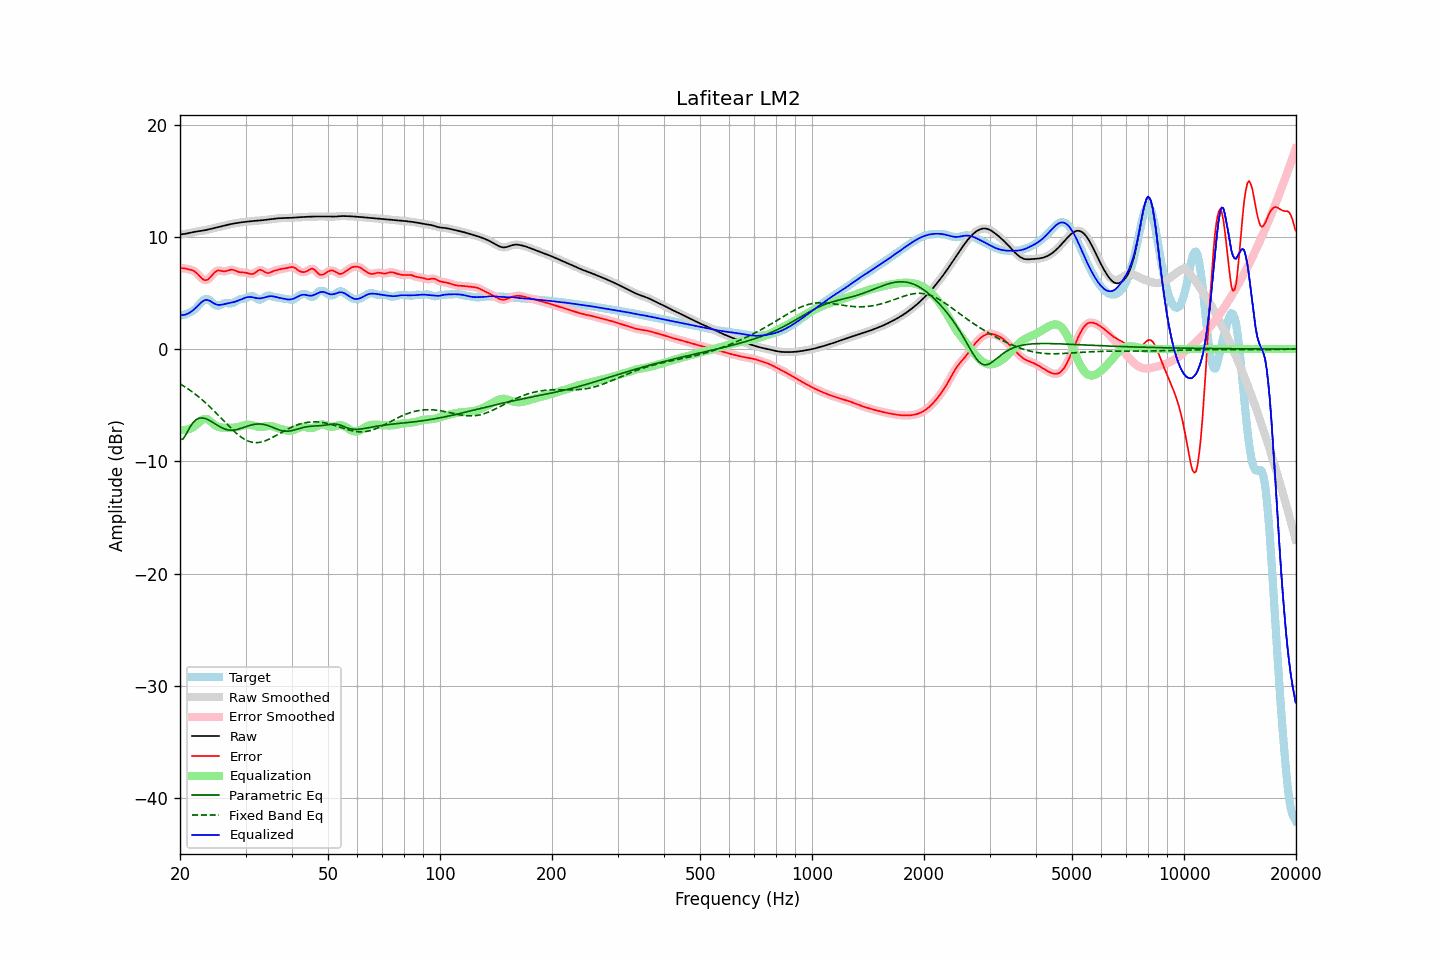

Values plotted in this chart, from the file beside it:
frequency, raw, error, smoothed, error_smoothed, equalization, parametric_eq, fixed_band_eq, equalized_raw, equalized_smoothed, target
20.00, 10.22, 7.22, 10.22, 7.22, -7.19, -8.08, -3.09, 3.03, 3.03, 2.99
20.20, 10.23, 7.21, 10.23, 7.22, -7.21, -8.04, -3.18, 3.02, 3.02, 3.02
20.40, 10.25, 7.20, 10.25, 7.20, -7.21, -7.99, -3.26, 3.03, 3.03, 3.05
20.61, 10.27, 7.19, 10.27, 7.18, -7.21, -7.77, -3.36, 3.06, 3.06, 3.07
20.81, 10.29, 7.15, 10.29, 7.16, -7.19, -7.54, -3.45, 3.11, 3.11, 3.14
21.02, 10.32, 7.12, 10.32, 7.12, -7.15, -7.27, -3.55, 3.17, 3.17, 3.20
21.23, 10.35, 7.09, 10.35, 7.09, -7.11, -7.00, -3.65, 3.25, 3.25, 3.27
21.44, 10.39, 7.05, 10.39, 7.05, -7.05, -6.78, -3.75, 3.34, 3.34, 3.34
21.66, 10.42, 7.00, 10.42, 7.00, -6.97, -6.57, -3.85, 3.45, 3.45, 3.42
21.87, 10.45, 6.93, 10.44, 6.92, -6.88, -6.43, -3.96, 3.57, 3.57, 3.51
22.09, 10.47, 6.82, 10.47, 6.82, -6.76, -6.29, -4.07, 3.70, 3.70, 3.65
22.31, 10.49, 6.68, 10.49, 6.68, -6.64, -6.22, -4.19, 3.85, 3.85, 3.80
22.54, 10.51, 6.53, 10.51, 6.53, -6.51, -6.16, -4.30, 4.00, 4.00, 3.97
22.76, 10.52, 6.38, 10.52, 6.38, -6.39, -6.14, -4.42, 4.13, 4.14, 4.14
22.99, 10.55, 6.24, 10.55, 6.25, -6.29, -6.13, -4.55, 4.25, 4.25, 4.30
23.22, 10.57, 6.16, 10.57, 6.16, -6.23, -6.17, -4.67, 4.34, 4.34, 4.41
23.45, 10.60, 6.14, 10.60, 6.14, -6.22, -6.20, -4.80, 4.39, 4.39, 4.47
23.69, 10.64, 6.17, 10.64, 6.18, -6.25, -6.26, -4.93, 4.38, 4.38, 4.46
23.92, 10.67, 6.27, 10.67, 6.27, -6.33, -6.33, -5.07, 4.34, 4.34, 4.40
24.16, 10.70, 6.42, 10.70, 6.42, -6.44, -6.41, -5.20, 4.26, 4.26, 4.29
24.40, 10.74, 6.59, 10.74, 6.59, -6.57, -6.49, -5.34, 4.17, 4.17, 4.15
24.65, 10.77, 6.76, 10.77, 6.75, -6.69, -6.58, -5.48, 4.08, 4.08, 4.01
24.89, 10.81, 6.89, 10.81, 6.89, -6.80, -6.68, -5.63, 4.01, 4.01, 3.91
25.14, 10.84, 6.97, 10.84, 6.97, -6.89, -6.77, -5.77, 3.96, 3.96, 3.87
25.39, 10.88, 7.01, 10.88, 7.00, -6.94, -6.85, -5.92, 3.94, 3.94, 3.87
25.65, 10.92, 6.99, 10.92, 6.99, -6.98, -6.93, -6.07, 3.94, 3.94, 3.93
25.91, 10.95, 6.96, 10.95, 6.96, -6.99, -7.01, -6.22, 3.96, 3.96, 3.99
26.16, 10.99, 6.93, 10.99, 6.94, -7.00, -7.07, -6.37, 3.99, 3.99, 4.06
26.43, 11.02, 6.93, 11.02, 6.94, -7.00, -7.13, -6.51, 4.02, 4.02, 4.09
26.69, 11.06, 6.96, 11.06, 6.96, -7.01, -7.17, -6.66, 4.05, 4.05, 4.09
26.96, 11.09, 7.00, 11.09, 7.01, -7.01, -7.21, -6.81, 4.08, 4.08, 4.09
27.23, 11.12, 7.05, 11.12, 7.05, -7.02, -7.22, -6.95, 4.10, 4.10, 4.07
27.50, 11.15, 7.07, 11.15, 7.07, -7.01, -7.23, -7.10, 4.13, 4.13, 4.08
27.77, 11.18, 7.06, 11.18, 7.06, -7.01, -7.22, -7.23, 4.17, 4.17, 4.12
28.05, 11.20, 7.02, 11.20, 7.02, -6.99, -7.21, -7.37, 4.21, 4.21, 4.18
28.33, 11.23, 6.96, 11.23, 6.96, -6.97, -7.18, -7.49, 4.26, 4.26, 4.27
28.62, 11.25, 6.90, 11.25, 6.90, -6.94, -7.15, -7.62, 4.31, 4.31, 4.35
28.90, 11.27, 6.86, 11.27, 6.86, -6.90, -7.10, -7.73, 4.37, 4.37, 4.42
29.19, 11.29, 6.84, 11.29, 6.84, -6.86, -7.06, -7.84, 4.43, 4.43, 4.46
29.48, 11.31, 6.83, 11.31, 6.83, -6.82, -7.01, -7.93, 4.49, 4.49, 4.48
29.78, 11.33, 6.82, 11.33, 6.82, -6.78, -6.96, -8.03, 4.55, 4.55, 4.51
30.08, 11.35, 6.81, 11.35, 6.80, -6.75, -6.91, -8.10, 4.59, 4.59, 4.54
30.38, 11.36, 6.77, 11.36, 6.76, -6.74, -6.86, -8.17, 4.63, 4.63, 4.59
30.68, 11.38, 6.72, 11.38, 6.72, -6.73, -6.82, -8.23, 4.65, 4.64, 4.66
30.99, 11.39, 6.68, 11.39, 6.69, -6.75, -6.77, -8.27, 4.64, 4.64, 4.71
31.30, 11.40, 6.69, 11.40, 6.70, -6.78, -6.74, -8.30, 4.62, 4.62, 4.71
31.61, 11.41, 6.74, 11.41, 6.75, -6.82, -6.71, -8.33, 4.59, 4.59, 4.67
31.93, 11.42, 6.84, 11.42, 6.84, -6.86, -6.69, -8.34, 4.56, 4.56, 4.59
32.24, 11.43, 6.94, 11.43, 6.94, -6.90, -6.68, -8.34, 4.53, 4.53, 4.49
32.57, 11.45, 7.04, 11.45, 7.02, -6.93, -6.67, -8.32, 4.52, 4.52, 4.41
32.89, 11.46, 7.06, 11.46, 7.05, -6.94, -6.68, -8.30, 4.52, 4.52, 4.40
33.22, 11.48, 7.02, 11.48, 7.01, -6.94, -6.69, -8.27, 4.54, 4.54, 4.46
33.55, 11.50, 6.94, 11.50, 6.93, -6.92, -6.71, -8.23, 4.57, 4.57, 4.56
33.89, 11.51, 6.84, 11.51, 6.85, -6.90, -6.74, -8.18, 4.61, 4.61, 4.67
34.23, 11.53, 6.79, 11.53, 6.79, -6.88, -6.78, -8.12, 4.66, 4.66, 4.74
34.57, 11.55, 6.77, 11.55, 6.78, -6.86, -6.83, -8.06, 4.69, 4.69, 4.78
34.92, 11.57, 6.82, 11.57, 6.82, -6.86, -6.88, -7.99, 4.71, 4.71, 4.75
35.27, 11.59, 6.88, 11.59, 6.87, -6.87, -6.94, -7.91, 4.71, 4.71, 4.71
35.62, 11.61, 6.94, 11.61, 6.94, -6.91, -6.99, -7.84, 4.70, 4.70, 4.66
35.97, 11.62, 6.99, 11.62, 6.99, -6.96, -7.05, -7.76, 4.67, 4.67, 4.63
... 635 more rows
